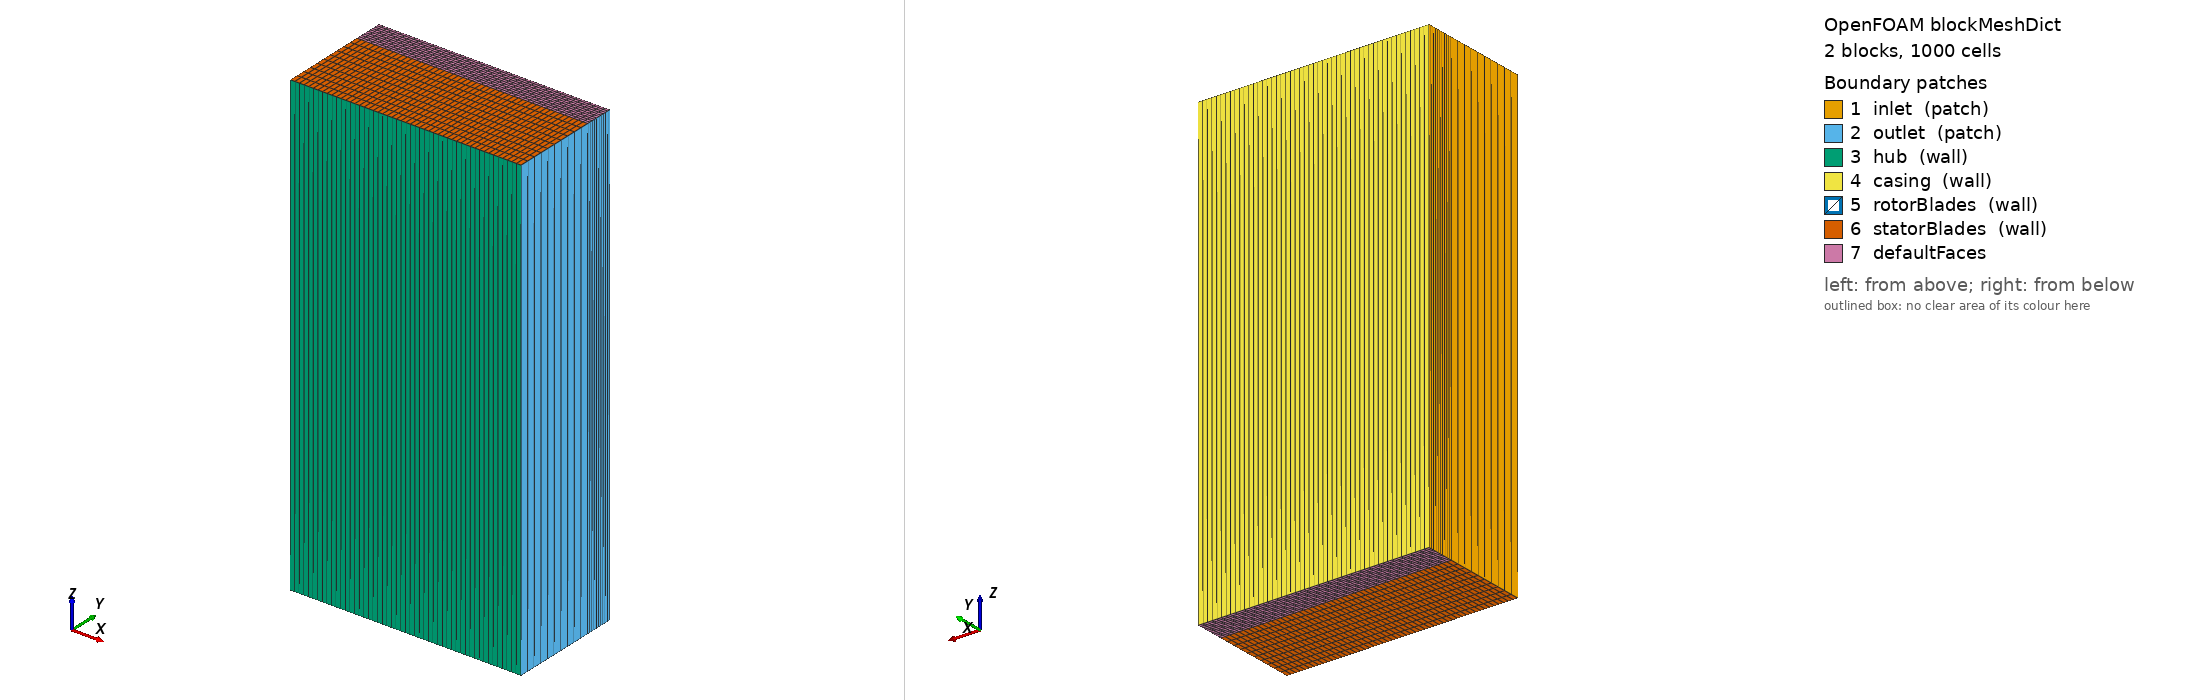

OpenFOAM case: the mesh blockMesh builds from blockMeshDict, 2 block(s), 1000 cells. Boundary patches (legend numbers): 1 inlet (patch), 2 outlet (patch), 3 hub (wall), 4 casing (wall), 5 rotorBlades (wall), 6 statorBlades (wall), 7 defaultFaces. Left view from above one corner, right view from below the opposite corner. Boundary conditions: 5 field file(s) under 0/; 6 of 7 drawn patches have an entry in a shipped field file.

=== system/blockMeshDict ===
FoamFile
{
    version     2.0;
    format      ascii;
    class       dictionary;
    object      blockMeshDict;
}
convertToMeters 1;
vertices
(
    (0 0 0)
    (0.5 0 0)
    (0 0.1875 0)
    (0.5 0.1875 0)
    (0 0.25 0)
    (0.5 0.25 0)
    (0 0 1)
    (0.5 0 1)
    (0 0.1875 1)
    (0.5 0.1875 1)
    (0 0.25 1)
    (0.5 0.25 1)
);
blocks
(
    hex (0 1 3 2 6 7 9 8) (50 10 1)
    hex (2 3 5 4 8 9 11 10) (50 10 1)
);
edges
(
);
boundary
(
    inlet
    {
        type patch;
        faces
        (
            (0 2 8 6)
            (2 4 10 8)
        );
    }
    outlet
    {
        type patch;
        faces
        (
            (1 7 9 3)
            (3 9 11 5)
        );
    }
    hub
    {
        type wall;
        faces
        (
            (0 6 7 1)
        );
    }
    casing
    {
        type wall;
        faces
        (
            (4 5 11 10)
        );
    }
    rotorBlades
    {
        type wall;
        faces
        (
            (2 3 9 8)
        );
    }
    statorBlades
    {
        type wall;
        faces
        (
            (0 1 3 2)
            (6 7 9 8)
        );
    }
);
mergePatchPairs
(
);


=== system/controlDict ===
FoamFile
{
    version     2.0;
    format      ascii;
    class       dictionary;
    object      controlDict;
}
application     pimpleFoam;
startFrom       startTime;
startTime       0;
stopAt          endTime;
endTime         0.1;
deltaT          1e-4;
writeControl    timeStep;
writeInterval   100;
purgeWrite      3;
frequency       1;
runTimeModifiable true;
adjustTimeStep  yes;
maxCo           0.5;


=== 0/U ===
FoamFile
{
    version     2.0;
    format      ascii;
    class       volVectorField;
    object      U;
}
dimensions      [0 1 -1 0 0 0 0];
internalField   uniform (1 0 0);
boundaryField
{
    inlet
    {
        type            fixedValue;
        value           uniform (30 0 0);
    }
    outlet
    {
        type            pressureInletOutletVelocity;
        value           uniform (1 0 0);
    }
    casing
    {
        type            noSlip;
    }
    hub
    {
        type            noSlip;
    }
    rotorBlades
    {
        type            noSlip;
    }
    statorBlades
    {
        type            noSlip;
    }
}


=== 0/k ===
FoamFile
{
    version     2.0;
    format      ascii;
    class       volScalarField;
    object      k;
}
dimensions      [0 2 -2 0 0 0 0];
internalField   uniform 0.15;
boundaryField
{
    inlet
    {
        type            fixedValue;
        value           uniform 0.15;
    }
    outlet
    {
        type            zeroGradient;
    }
    casing
    {
        type            kqRWallFunction;
        value           uniform 0.15;
    }
    hub
    {
        type            kqRWallFunction;
        value           uniform 0.15;
    }
    rotorBlades
    {
        type            kqRWallFunction;
        value           uniform 0.15;
    }
    statorBlades
    {
        type            kqRWallFunction;
        value           uniform 0.15;
    }
}


=== 0/nut ===
FoamFile
{
    version     2.0;
    format      ascii;
    class       volScalarField;
    object      nut;
}
dimensions      [0 2 -1 0 0 0 0];
internalField   uniform 0;
boundaryField
{
    inlet
    {
        type            calculated;
        value           uniform 0;
    }
    outlet
    {
        type            calculated;
        value           uniform 0;
    }
    casing
    {
        type            nutkWallFunction;
        value           uniform 0;
    }
    hub
    {
        type            nutkWallFunction;
        value           uniform 0;
    }
    rotorBlades
    {
        type            nutkWallFunction;
        value           uniform 0;
    }
    statorBlades
    {
        type            nutkWallFunction;
        value           uniform 0;
    }
}


=== 0/omega ===
FoamFile
{
    version     2.0;
    format      ascii;
    class       volScalarField;
    object      omega;
}
dimensions      [0 0 -1 0 0 0 0];
internalField   uniform 150;
boundaryField
{
    inlet
    {
        type            fixedValue;
        value           uniform 150;
    }
    outlet
    {
        type            zeroGradient;
    }
    casing
    {
        type            omegaWallFunction;
        value           uniform 150;
    }
    hub
    {
        type            omegaWallFunction;
        value           uniform 150;
    }
    rotorBlades
    {
        type            omegaWallFunction;
        value           uniform 150;
    }
    statorBlades
    {
        type            omegaWallFunction;
        value           uniform 150;
    }
}


=== 0/p ===
FoamFile
{
    version     2.0;
    format      ascii;
    class       volScalarField;
    object      p;
}
dimensions      [0 2 -2 0 0 0 0];
internalField   uniform 0;
boundaryField
{
    inlet
    {
        type            zeroGradient;
    }
    outlet
    {
        type            fixedValue;
        value           uniform 80;
    }
    casing
    {
        type            zeroGradient;
    }
    hub
    {
        type            zeroGradient;
    }
    rotorBlades
    {
        type            zeroGradient;
    }
    statorBlades
    {
        type            zeroGradient;
    }
}
